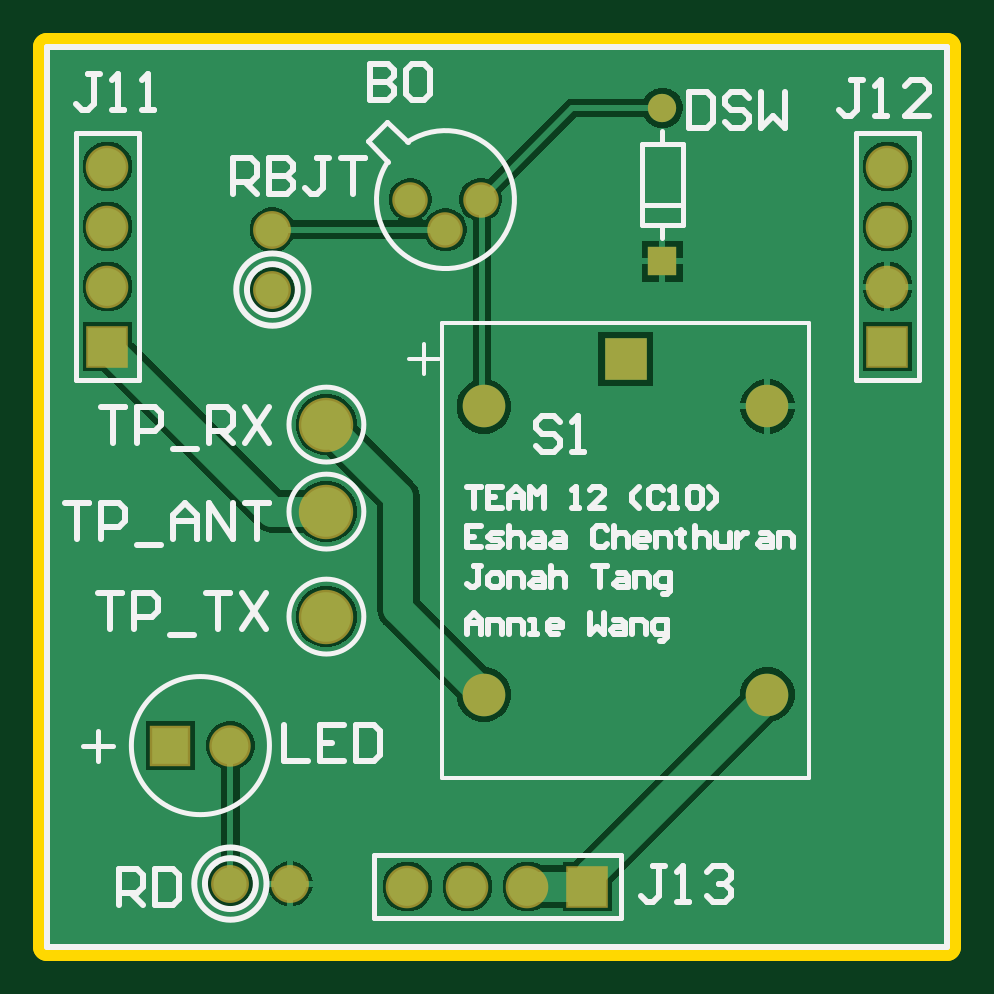
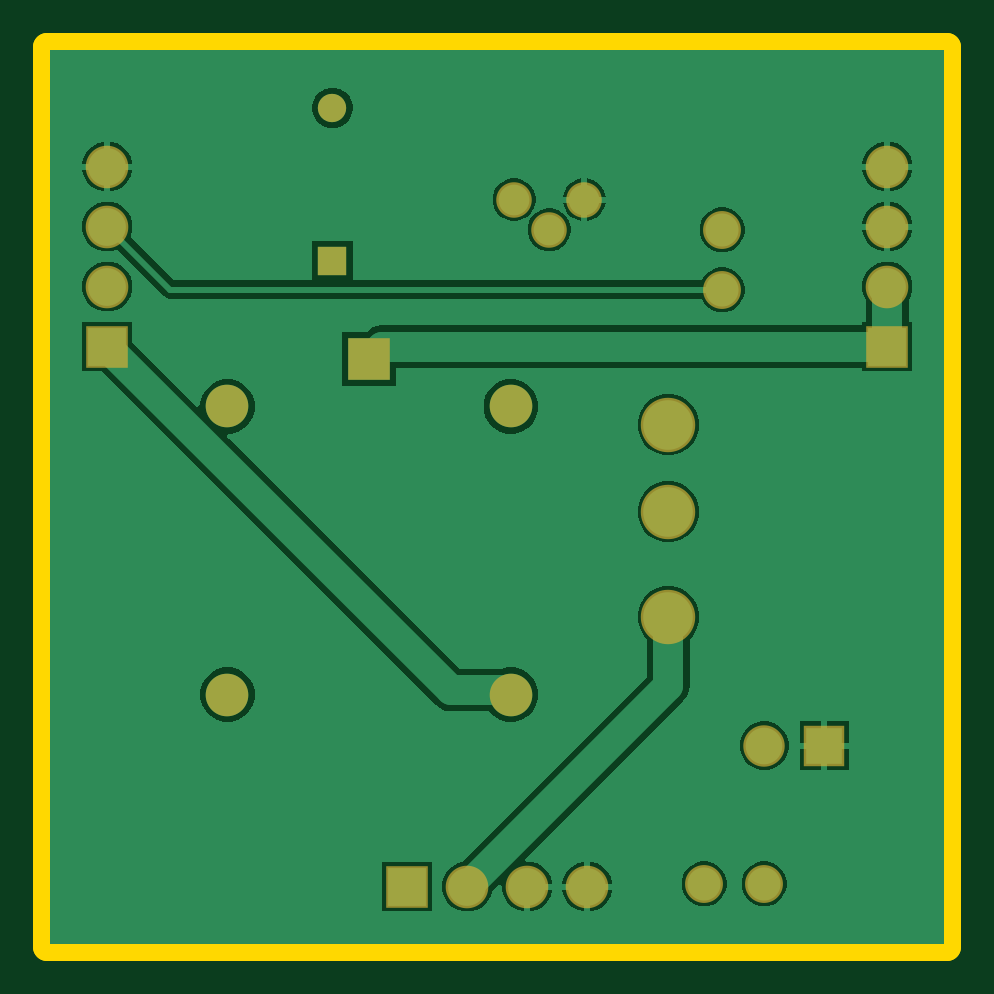
Circuit board: 8 layer files. Board 38.1 x 38.1 mm.
- bottom_copper: switch_routed.GBL (13743 bytes)
- bottom_silk: switch_routed.GBO (268 bytes)
- bottom_mask: switch_routed.GBS (1184 bytes)
- outline: switch_routed.GKO (271 bytes)
- outline: switch_routed.GM1 (461 bytes)
- top_copper: switch_routed.GTL (13527 bytes)
- top_silk: switch_routed.GTO (9265 bytes)
- top_mask: switch_routed.GTS (1183 bytes)

=== bottom_copper: switch_routed.GBL (13743 bytes, source omitted) ===
=== bottom_silk: switch_routed.GBO ===
G04*
G04 #@! TF.GenerationSoftware,Altium Limited,Altium Designer,21.8.1 (53)*
G04*
G04 Layer_Color=32896*
%FSLAX25Y25*%
%MOIN*%
G70*
G04*
G04 #@! TF.SameCoordinates,F694C61F-55F7-4EF8-90FC-B60A50DA021C*
G04*
G04*
G04 #@! TF.FilePolarity,Positive*
G04*
G01*
G75*
M02*

=== bottom_mask: switch_routed.GBS ===
G04*
G04 #@! TF.GenerationSoftware,Altium Limited,Altium Designer,21.8.1 (53)*
G04*
G04 Layer_Color=16711935*
%FSLAX25Y25*%
%MOIN*%
G70*
G04*
G04 #@! TF.SameCoordinates,F694C61F-55F7-4EF8-90FC-B60A50DA021C*
G04*
G04*
G04 #@! TF.FilePolarity,Negative*
G04*
G01*
G75*
%ADD13R,0.07100X0.07100*%
%ADD14C,0.07100*%
%ADD15C,0.06312*%
%ADD16C,0.09068*%
%ADD17C,0.07099*%
%ADD18R,0.07099X0.07099*%
%ADD19R,0.07099X0.07099*%
%ADD20C,0.06902*%
%ADD21R,0.06902X0.06902*%
%ADD22C,0.05918*%
%ADD23C,0.04724*%
%ADD24R,0.04724X0.04724*%
D13*
X96378Y97902D02*
D03*
D14*
X72756Y90028D02*
D03*
Y42000D02*
D03*
X120000D02*
D03*
Y90028D02*
D03*
D15*
X37500Y109500D02*
D03*
Y119500D02*
D03*
X40500Y10500D02*
D03*
X30500D02*
D03*
D16*
X46500Y55000D02*
D03*
Y87000D02*
D03*
Y72500D02*
D03*
D17*
X140000Y130000D02*
D03*
Y120000D02*
D03*
Y110000D02*
D03*
X60000Y10000D02*
D03*
X70000D02*
D03*
X80000D02*
D03*
X10000Y130000D02*
D03*
Y120000D02*
D03*
Y110000D02*
D03*
D18*
X140000Y100000D02*
D03*
X10000D02*
D03*
D19*
X90000Y10000D02*
D03*
D20*
X30500Y33500D02*
D03*
D21*
X20500D02*
D03*
D22*
X66347Y119500D02*
D03*
X60500Y124500D02*
D03*
X72193D02*
D03*
D23*
X102500Y139795D02*
D03*
D24*
Y114205D02*
D03*
M02*

=== outline: switch_routed.GKO ===
G04*
G04 #@! TF.GenerationSoftware,Altium Limited,Altium Designer,21.8.1 (53)*
G04*
G04 Layer_Color=16711935*
%FSLAX25Y25*%
%MOIN*%
G70*
G04*
G04 #@! TF.SameCoordinates,F694C61F-55F7-4EF8-90FC-B60A50DA021C*
G04*
G04*
G04 #@! TF.FilePolarity,Positive*
G04*
G01*
G75*
M02*

=== outline: switch_routed.GM1 ===
G04*
G04 #@! TF.GenerationSoftware,Altium Limited,Altium Designer,21.8.1 (53)*
G04*
G04 Layer_Color=16711935*
%FSLAX25Y25*%
%MOIN*%
G70*
G04*
G04 #@! TF.SameCoordinates,F694C61F-55F7-4EF8-90FC-B60A50DA021C*
G04*
G04*
G04 #@! TF.FilePolarity,Positive*
G04*
G01*
G75*
%ADD10C,0.01000*%
%ADD34C,0.04724*%
D10*
X0Y0D02*
Y150000D01*
X150000D01*
Y0D02*
Y150000D01*
X0Y0D02*
X150000D01*
D34*
X0D02*
X150000D01*
Y150000D01*
X0D02*
X150000D01*
X0Y0D02*
Y150000D01*
M02*

=== top_copper: switch_routed.GTL (13527 bytes, source omitted) ===
=== top_silk: switch_routed.GTO (9265 bytes, source omitted) ===
=== top_mask: switch_routed.GTS ===
G04*
G04 #@! TF.GenerationSoftware,Altium Limited,Altium Designer,21.8.1 (53)*
G04*
G04 Layer_Color=8388736*
%FSLAX25Y25*%
%MOIN*%
G70*
G04*
G04 #@! TF.SameCoordinates,F694C61F-55F7-4EF8-90FC-B60A50DA021C*
G04*
G04*
G04 #@! TF.FilePolarity,Negative*
G04*
G01*
G75*
%ADD13R,0.07100X0.07100*%
%ADD14C,0.07100*%
%ADD15C,0.06312*%
%ADD16C,0.09068*%
%ADD17C,0.07099*%
%ADD18R,0.07099X0.07099*%
%ADD19R,0.07099X0.07099*%
%ADD20C,0.06902*%
%ADD21R,0.06902X0.06902*%
%ADD22C,0.05918*%
%ADD23C,0.04724*%
%ADD24R,0.04724X0.04724*%
D13*
X96378Y97902D02*
D03*
D14*
X72756Y90028D02*
D03*
Y42000D02*
D03*
X120000D02*
D03*
Y90028D02*
D03*
D15*
X37500Y109500D02*
D03*
Y119500D02*
D03*
X40500Y10500D02*
D03*
X30500D02*
D03*
D16*
X46500Y55000D02*
D03*
Y87000D02*
D03*
Y72500D02*
D03*
D17*
X140000Y130000D02*
D03*
Y120000D02*
D03*
Y110000D02*
D03*
X60000Y10000D02*
D03*
X70000D02*
D03*
X80000D02*
D03*
X10000Y130000D02*
D03*
Y120000D02*
D03*
Y110000D02*
D03*
D18*
X140000Y100000D02*
D03*
X10000D02*
D03*
D19*
X90000Y10000D02*
D03*
D20*
X30500Y33500D02*
D03*
D21*
X20500D02*
D03*
D22*
X66347Y119500D02*
D03*
X60500Y124500D02*
D03*
X72193D02*
D03*
D23*
X102500Y139795D02*
D03*
D24*
Y114205D02*
D03*
M02*
